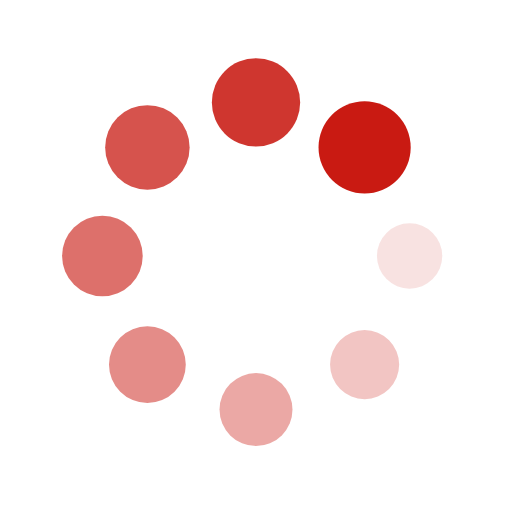
t = 0.00 s
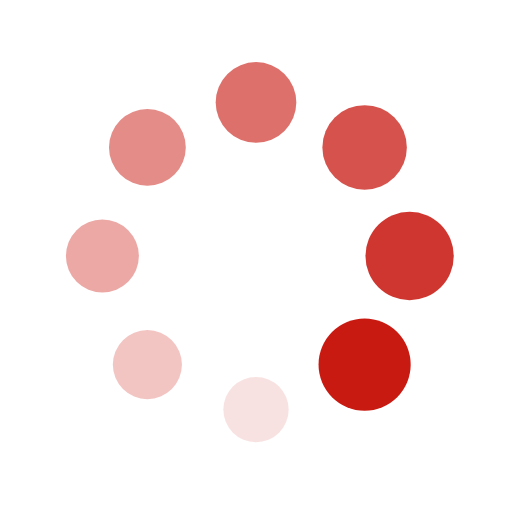
t = 0.25 s
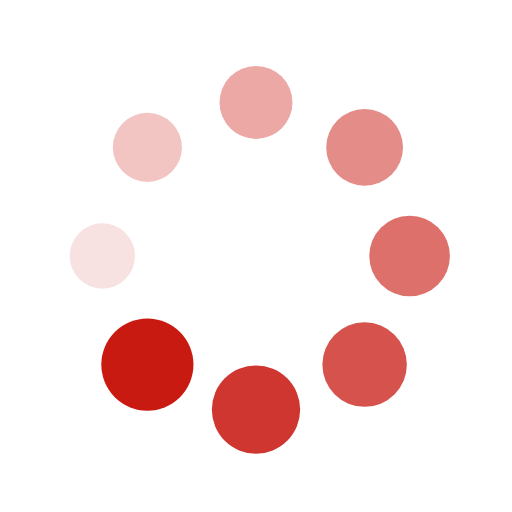
t = 0.50 s
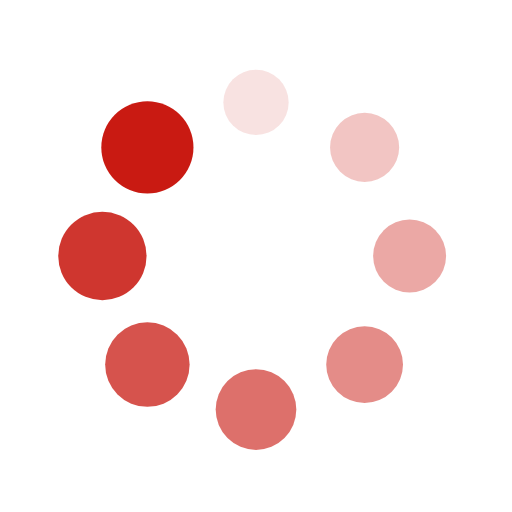
t = 0.75 s

The animated SVG that drew these frames (rendered in a browser with its animation timeline set to each time). Animation: 16 SMIL elements (animate=8,animateTransform=8); one cycle of 1.00 s, repeats indefinitely.

<?xml version="1.0" encoding="utf-8"?>
<svg xmlns="http://www.w3.org/2000/svg" xmlns:xlink="http://www.w3.org/1999/xlink" style="margin: auto; background: none; display: block; shape-rendering: auto;" width="200px" height="200px" viewBox="0 0 100 100" preserveAspectRatio="xMidYMid">
<g transform="translate(80,50)">
<g transform="rotate(0)">
<circle cx="0" cy="0" r="6" fill="#c91a12" fill-opacity="1">
  <animateTransform attributeName="transform" type="scale" begin="-0.875s" values="1.5 1.5;1 1" keyTimes="0;1" dur="1s" repeatCount="indefinite"></animateTransform>
  <animate attributeName="fill-opacity" keyTimes="0;1" dur="1s" repeatCount="indefinite" values="1;0" begin="-0.875s"></animate>
</circle>
</g>
</g><g transform="translate(71.21320343559643,71.21320343559643)">
<g transform="rotate(45)">
<circle cx="0" cy="0" r="6" fill="#c91a12" fill-opacity="0.875">
  <animateTransform attributeName="transform" type="scale" begin="-0.75s" values="1.5 1.5;1 1" keyTimes="0;1" dur="1s" repeatCount="indefinite"></animateTransform>
  <animate attributeName="fill-opacity" keyTimes="0;1" dur="1s" repeatCount="indefinite" values="1;0" begin="-0.75s"></animate>
</circle>
</g>
</g><g transform="translate(50,80)">
<g transform="rotate(90)">
<circle cx="0" cy="0" r="6" fill="#c91a12" fill-opacity="0.75">
  <animateTransform attributeName="transform" type="scale" begin="-0.625s" values="1.5 1.5;1 1" keyTimes="0;1" dur="1s" repeatCount="indefinite"></animateTransform>
  <animate attributeName="fill-opacity" keyTimes="0;1" dur="1s" repeatCount="indefinite" values="1;0" begin="-0.625s"></animate>
</circle>
</g>
</g><g transform="translate(28.786796564403577,71.21320343559643)">
<g transform="rotate(135)">
<circle cx="0" cy="0" r="6" fill="#c91a12" fill-opacity="0.625">
  <animateTransform attributeName="transform" type="scale" begin="-0.5s" values="1.5 1.5;1 1" keyTimes="0;1" dur="1s" repeatCount="indefinite"></animateTransform>
  <animate attributeName="fill-opacity" keyTimes="0;1" dur="1s" repeatCount="indefinite" values="1;0" begin="-0.5s"></animate>
</circle>
</g>
</g><g transform="translate(20,50.00000000000001)">
<g transform="rotate(180)">
<circle cx="0" cy="0" r="6" fill="#c91a12" fill-opacity="0.5">
  <animateTransform attributeName="transform" type="scale" begin="-0.375s" values="1.5 1.5;1 1" keyTimes="0;1" dur="1s" repeatCount="indefinite"></animateTransform>
  <animate attributeName="fill-opacity" keyTimes="0;1" dur="1s" repeatCount="indefinite" values="1;0" begin="-0.375s"></animate>
</circle>
</g>
</g><g transform="translate(28.78679656440357,28.786796564403577)">
<g transform="rotate(225)">
<circle cx="0" cy="0" r="6" fill="#c91a12" fill-opacity="0.375">
  <animateTransform attributeName="transform" type="scale" begin="-0.25s" values="1.5 1.5;1 1" keyTimes="0;1" dur="1s" repeatCount="indefinite"></animateTransform>
  <animate attributeName="fill-opacity" keyTimes="0;1" dur="1s" repeatCount="indefinite" values="1;0" begin="-0.25s"></animate>
</circle>
</g>
</g><g transform="translate(49.99999999999999,20)">
<g transform="rotate(270)">
<circle cx="0" cy="0" r="6" fill="#c91a12" fill-opacity="0.25">
  <animateTransform attributeName="transform" type="scale" begin="-0.125s" values="1.5 1.5;1 1" keyTimes="0;1" dur="1s" repeatCount="indefinite"></animateTransform>
  <animate attributeName="fill-opacity" keyTimes="0;1" dur="1s" repeatCount="indefinite" values="1;0" begin="-0.125s"></animate>
</circle>
</g>
</g><g transform="translate(71.21320343559643,28.78679656440357)">
<g transform="rotate(315)">
<circle cx="0" cy="0" r="6" fill="#c91a12" fill-opacity="0.125">
  <animateTransform attributeName="transform" type="scale" begin="0s" values="1.5 1.5;1 1" keyTimes="0;1" dur="1s" repeatCount="indefinite"></animateTransform>
  <animate attributeName="fill-opacity" keyTimes="0;1" dur="1s" repeatCount="indefinite" values="1;0" begin="0s"></animate>
</circle>
</g>
</g>
<!-- [ldio] generated by https://loading.io/ --></svg>
